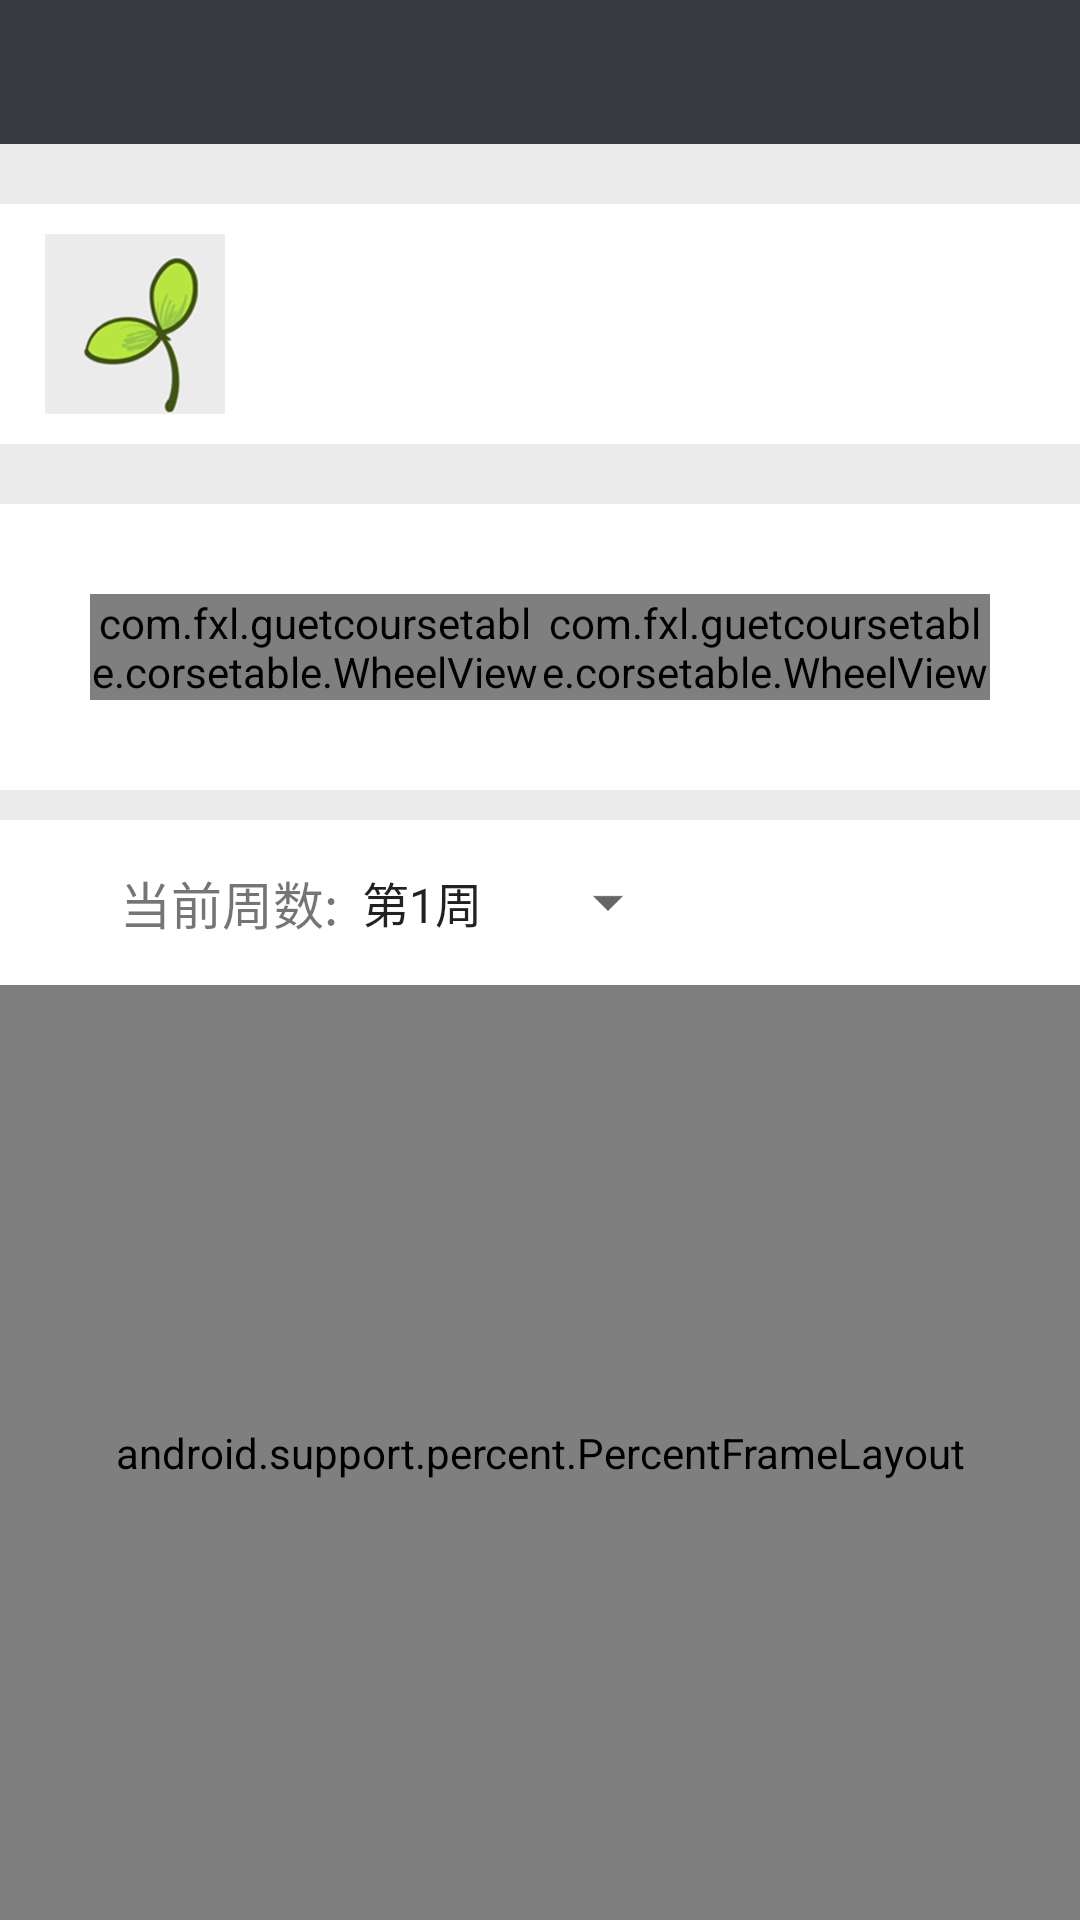

Android layout source for this screen:
<!-- AndroidManifest.xml: application theme AppTheme -->
<!-- res/layout/activity_import_class_table.xml -->
<?xml version="1.0" encoding="utf-8"?>
<LinearLayout
    xmlns:android="http://schemas.android.com/apk/res/android"
    xmlns:app="http://schemas.android.com/apk/res-auto"
    android:orientation="vertical"
    android:layout_width="match_parent"
    android:layout_height="match_parent"
    android:weightSum="1">

    <FrameLayout
        android:layout_width="match_parent"
        android:layout_height="wrap_content"
        android:fitsSystemWindows="true"
        android:background="@color/colorPrimaryDark"
        >

        <android.support.v7.widget.Toolbar
            android:id="@+id/toolbar_info"
            android:layout_width="match_parent"
            android:layout_height="48dp"
            android:background="@color/colorPrimary"
            app:titleTextColor="@color/colorText"
            app:titleMarginStart="20dp"
            />
    </FrameLayout>




    <LinearLayout
        android:id="@+id/student_info_show"
        android:layout_below="@id/toolbar_info"
        android:orientation="horizontal"
        android:layout_width="match_parent"
        android:layout_height="wrap_content"
        android:gravity="center_vertical"
        android:layout_marginTop="20dp"
        android:background="@drawable/score_query_button_selector"
        >

        <ImageView
            android:src="@drawable/ic_head"
            android:layout_width="60dp"
            android:layout_height="60dp"
            android:layout_marginTop="10dp"
            android:layout_marginBottom="10dp"
            android:layout_marginLeft="15dp"
            android:layout_marginRight="15dp"
            />

        <LinearLayout
            android:orientation="vertical"
            android:layout_width="wrap_content"
            android:layout_height="wrap_content">

            <TextView
                android:id="@+id/textview_student_name_importclass"
                android:layout_width="wrap_content"
                android:layout_height="wrap_content"
                android:textSize="16sp"
                android:textColor="#000"
                />

            <TextView
                android:id="@+id/textview_student_id_imortclass"
                android:layout_width="wrap_content"
                android:layout_height="wrap_content"
                android:textSize="12sp"
                />


        </LinearLayout>


    </LinearLayout>


    <LinearLayout
        android:layout_marginTop="20dp"
        android:layout_width="match_parent"
        android:layout_height="wrap_content"
        android:background="@color/colorText"
        android:padding="30dp"
        >


        <LinearLayout
            android:layout_width="match_parent"
            android:layout_height="match_parent"
            android:orientation="horizontal"
            android:layout_weight="1">


            <com.fxl.guetcoursetable.corsetable.WheelView
                android:id="@+id/term_select_year"
                android:layout_width="match_parent"
                android:layout_height="wrap_content"
                android:overScrollMode="never"
                >

            </com.fxl.guetcoursetable.corsetable.WheelView>


        </LinearLayout>

        <LinearLayout
            android:layout_width="match_parent"
            android:layout_height="match_parent"
            android:orientation="horizontal"
            android:layout_weight="1">


            <com.fxl.guetcoursetable.corsetable.WheelView
                android:id="@+id/term_select_part"
                android:layout_width="match_parent"
                android:layout_height="wrap_content"
                android:overScrollMode="never"
                >
            </com.fxl.guetcoursetable.corsetable.WheelView>


        </LinearLayout>


    </LinearLayout>

    <LinearLayout
        android:layout_width="match_parent"
        android:layout_height="wrap_content"
        android:background="@color/colorText"
        android:gravity="center_vertical"
        android:layout_marginTop="10dp"
        >
        <TextView
            android:layout_width="wrap_content"
            android:layout_height="wrap_content"
            android:paddingLeft="40dp"
            android:paddingBottom="15dp"
            android:paddingTop="15dp"

            android:textSize="17sp"
            android:text="当前周数:"/>

        <Spinner
            android:id="@+id/import_class_weeknum_spinner"
            android:layout_width="wrap_content"
            android:layout_height="wrap_content"
            android:paddingBottom="15dp"
            android:paddingTop="15dp"
            android:entries="@array/week_num"
            android:popupBackground="@color/colorText"
            />

    </LinearLayout>


    <android.support.percent.PercentFrameLayout

        android:layout_width="match_parent"
        android:layout_height="match_parent"
        >
        <Button

            android:textColor="@color/colorText"
            android:id="@+id/logout_btn"
            android:layout_gravity="left|center_vertical"
            app:layout_widthPercent="40%"
            android:layout_height="50dp"
            android:text="退出登录"
            android:layout_marginLeft="20dp"/>

        <Button
            android:id="@+id/import_class_btn"
            android:background="@drawable/login_button_background"
            android:layout_gravity="right|center_vertical"
            app:layout_widthPercent="40%"
            android:layout_height="40dp"
            android:textColor="@color/colorText"
            android:text="立即导入"
            android:layout_marginRight="20dp"/>
    </android.support.percent.PercentFrameLayout>

</LinearLayout>
<!-- resources referenced by this layout -->
<resources>
  <string-array name="week_num">
          <item>第1周</item>
          <item>第2周</item>
          <item>第3周</item>
          <item>第4周</item>
          <item>第5周</item>
          <item>第6周</item>
          <item>第7周</item>
          <item>第8周</item>
          <item>第9周</item>
          <item>第10周</item>
          <item>第11周</item>
          <item>第12周</item>
          <item>第13周</item>
          <item>第14周</item>
          <item>第15周</item>
          <item>第16周</item>
          <item>第17周</item>
          <item>第18周</item>
          <item>第19周</item>
          <item>第20周</item>
  
      </string-array>
  <color name="colorPrimary">#393A3F</color>
  <color name="colorPrimaryDark">#303135</color>
  <color name="colorText">#fff</color>
  <!-- drawable ic_head: png bitmap (drawable-xxxhdpi, 14625 bytes) -->
  <!-- drawable login_button_background (drawable) -->
  <?xml version="1.0" encoding="utf-8"?>
  <selector xmlns:android="http://schemas.android.com/apk/res/android">
      <item android:drawable="@drawable/button" android:state_pressed="false"/>
      <item android:drawable="@drawable/button_pressed" android:state_pressed="true"/>
  
  </selector>
  <!-- drawable score_query_button_selector (drawable) -->
  <?xml version="1.0" encoding="utf-8"?>
  <selector xmlns:android="http://schemas.android.com/apk/res/android">
      <item android:drawable="@color/colorText" android:state_pressed="false"/>
      <item android:drawable="@color/colorButtonPressed" android:state_pressed="true"/>
  </selector>
  <style name="AppTheme" parent="Theme.AppCompat.Light.NoActionBar">
          
          <item name="colorPrimary">@color/colorPrimary</item>
          <item name="colorPrimaryDark">@color/colorPrimaryDark</item>
          <item name="colorAccent">@color/colorAccent</item>
          <item name="android:windowBackground">@color/background</item>
          <item name="android:windowTranslucentStatus"> true </item>
          <item name="windowActionBar">false</item>
          <item name="android:windowNoTitle">true</item>
      </style>
  <!-- drawable button (drawable-xxxhdpi) -->
  <?xml version="1.0" encoding="utf-8"?>
  <shape xmlns:android="http://schemas.android.com/apk/res/android" >
          <solid android:color="#1086F2" />
          <corners android:radius="5dp" />  
  </shape>
  <!-- drawable button_pressed (drawable) -->
  <?xml version="1.0" encoding="utf-8"?>
  <shape xmlns:android="http://schemas.android.com/apk/res/android" >
          <solid android:color="#348AD4" />
          <corners android:radius="5dp" />
  </shape>
  <color name="colorButtonPressed">#d0d0d0</color>
  <color name="colorAccent">#00bfff</color>
  <color name="background">#EBEBEB</color>
</resources>
